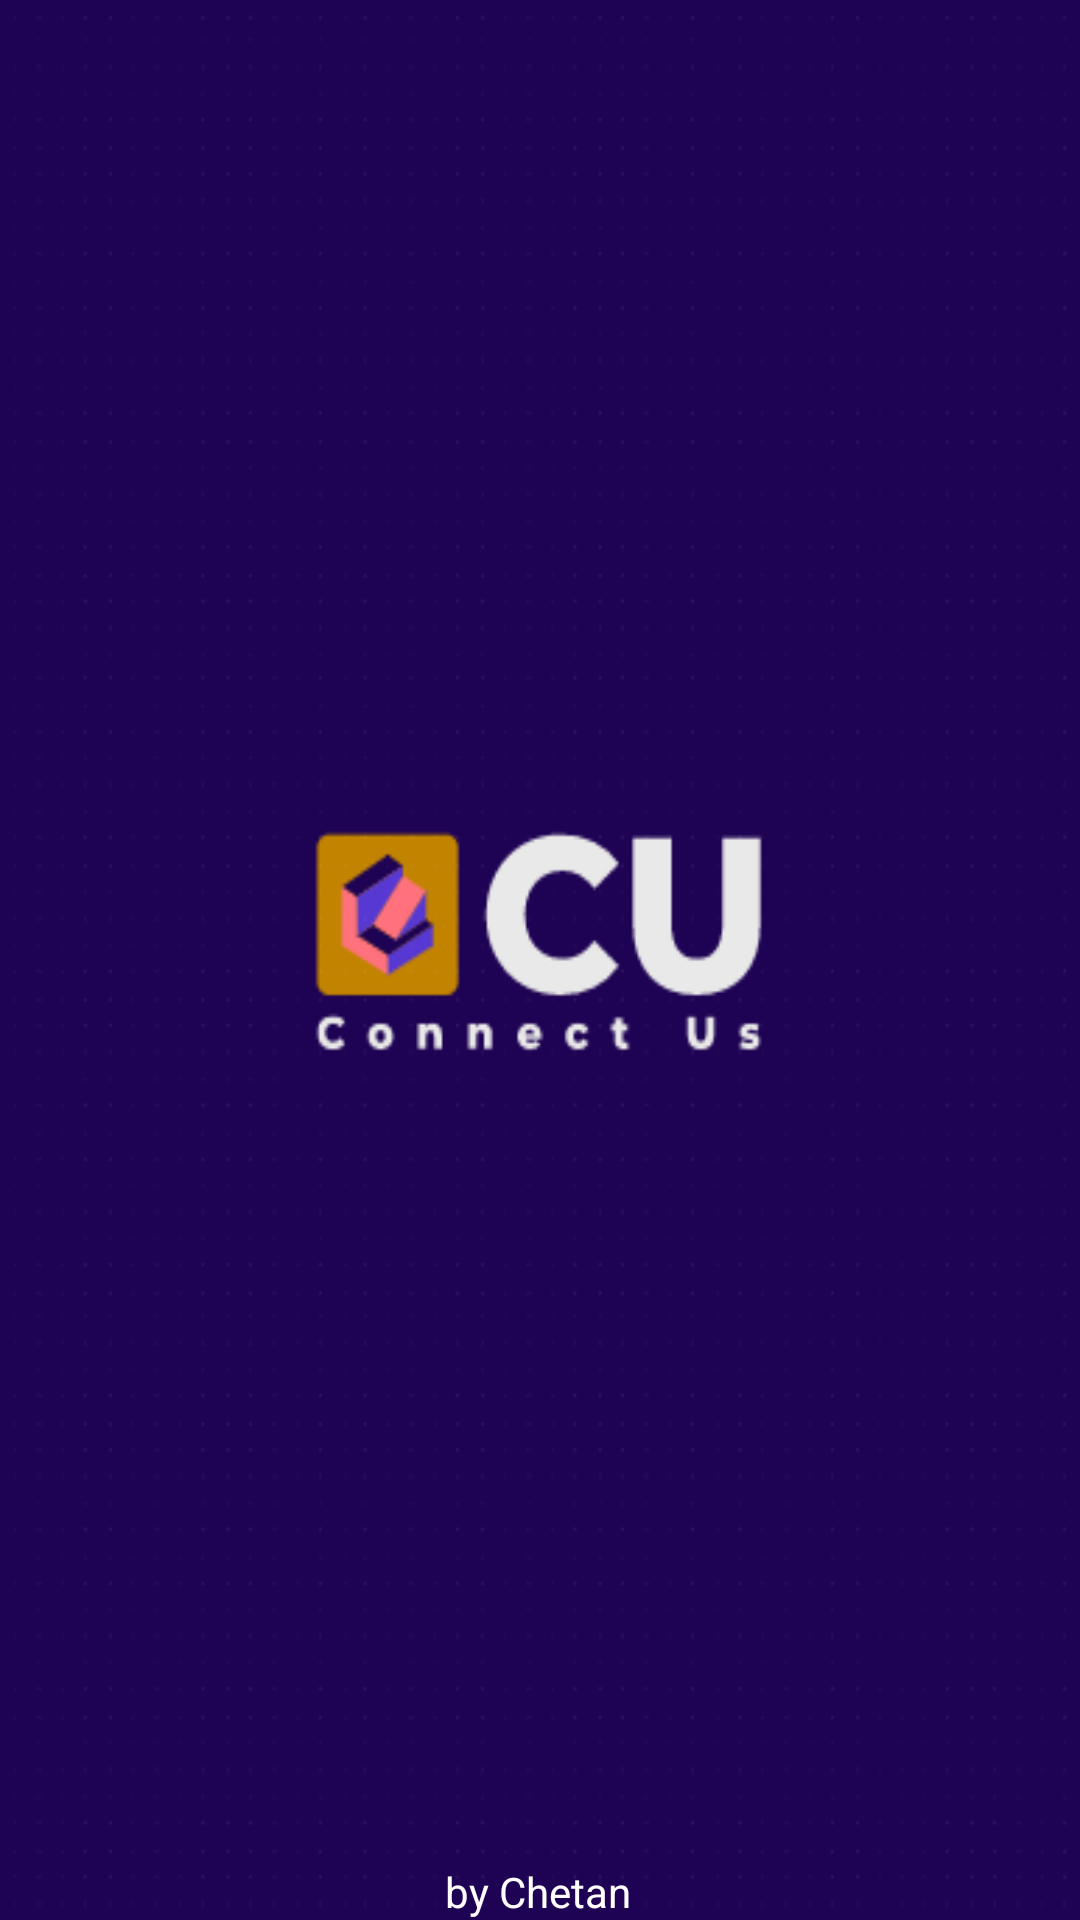

Produce the Android XML layout that renders to this screen, including the resource entries it uses.
<!-- AndroidManifest.xml: application theme Theme.ConnectUs -->
<!-- res/layout/activity_logo.xml -->
<?xml version="1.0" encoding="utf-8"?>
<androidx.constraintlayout.widget.ConstraintLayout xmlns:android="http://schemas.android.com/apk/res/android"
    xmlns:app="http://schemas.android.com/apk/res-auto"
    xmlns:tools="http://schemas.android.com/tools"
    android:layout_width="match_parent"
    android:layout_height="match_parent"
    tools:context=".Logo">

    <ImageView
        android:id="@+id/imageView"
        android:layout_width="0dp"
        android:layout_height="0dp"
        android:background="@drawable/bestlogo"
        app:layout_constraintBottom_toBottomOf="parent"
        app:layout_constraintEnd_toEndOf="parent"
        app:layout_constraintHorizontal_bias="0.42"
        app:layout_constraintStart_toStartOf="parent"
        app:layout_constraintTop_toTopOf="parent"
        app:layout_constraintVertical_bias="0.475"

        />

    <TextView
        android:id="@+id/textView"
        android:layout_width="wrap_content"
        android:layout_height="wrap_content"
        android:text="by Chetan"
        android:textColor="#FFFFFF"
        app:layout_constraintBottom_toBottomOf="parent"
        app:layout_constraintEnd_toEndOf="parent"
        app:layout_constraintHorizontal_bias="0.498"
        app:layout_constraintStart_toStartOf="parent" />
</androidx.constraintlayout.widget.ConstraintLayout>
<!-- resources referenced by this layout -->
<resources>
  <!-- drawable bestlogo: png bitmap (drawable, 11899 bytes) -->
  <style name="Theme.ConnectUs" parent="Theme.MaterialComponents.DayNight.DarkActionBar">
          
          <item name="colorPrimary">@color/purple_500</item>
          <item name="colorPrimaryVariant">@color/purple_700</item>
          <item name="colorOnPrimary">@color/white</item>
          
          <item name="colorSecondary">@color/teal_200</item>
          <item name="colorSecondaryVariant">@color/teal_700</item>
          <item name="colorOnSecondary">@color/black</item>
          
          <item name="android:statusBarColor" tools:targetApi="l">?attr/colorPrimaryVariant</item>
          
      </style>
  <!-- not gathered from this repository: default colours our renderer supplied (Android Studio template values) -->
  <color name="purple_500">#FF6200EE</color>
  <color name="purple_700">#FF3700B3</color>
  <color name="teal_200">#FF03DAC5</color>
  <color name="teal_700">#FF018786</color>
  <color name="black">#FF000000</color>
  <color name="white">#FFFFFFFF</color>
</resources>
